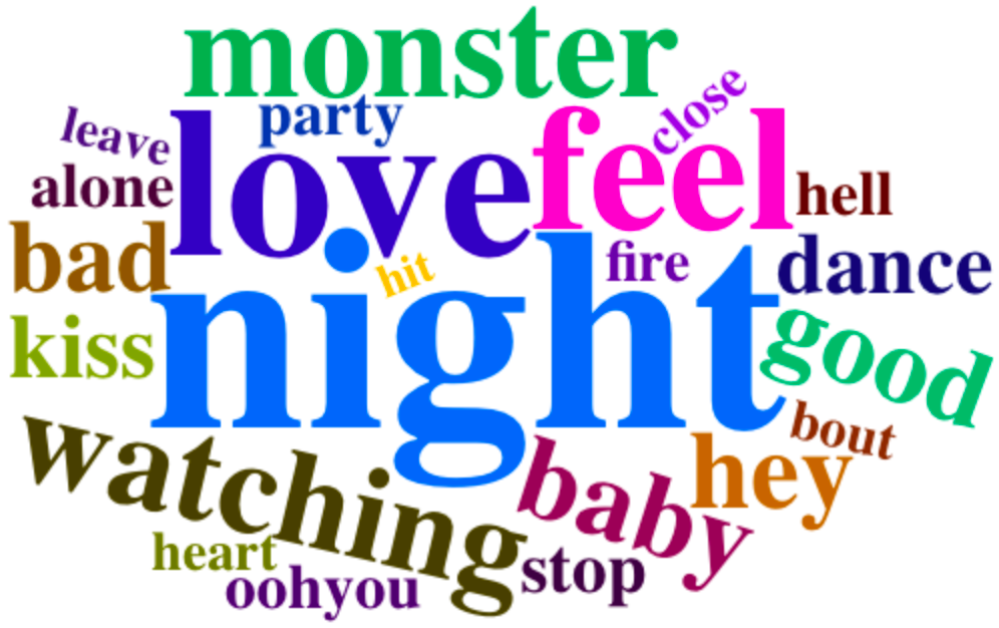

The file beside this chart, header and first rows:
word, freq
night, 73
love, 54
feel, 45
watching, 34
monster, 36
baby, 29
good, 28
hey, 28
bad, 26
kiss, 23
dance, 22
stop, 18
party, 16
alone, 16
oohyou, 16
hell, 16
fire, 15
close, 14
bout, 14
heart, 14
leave, 13
hit, 12
